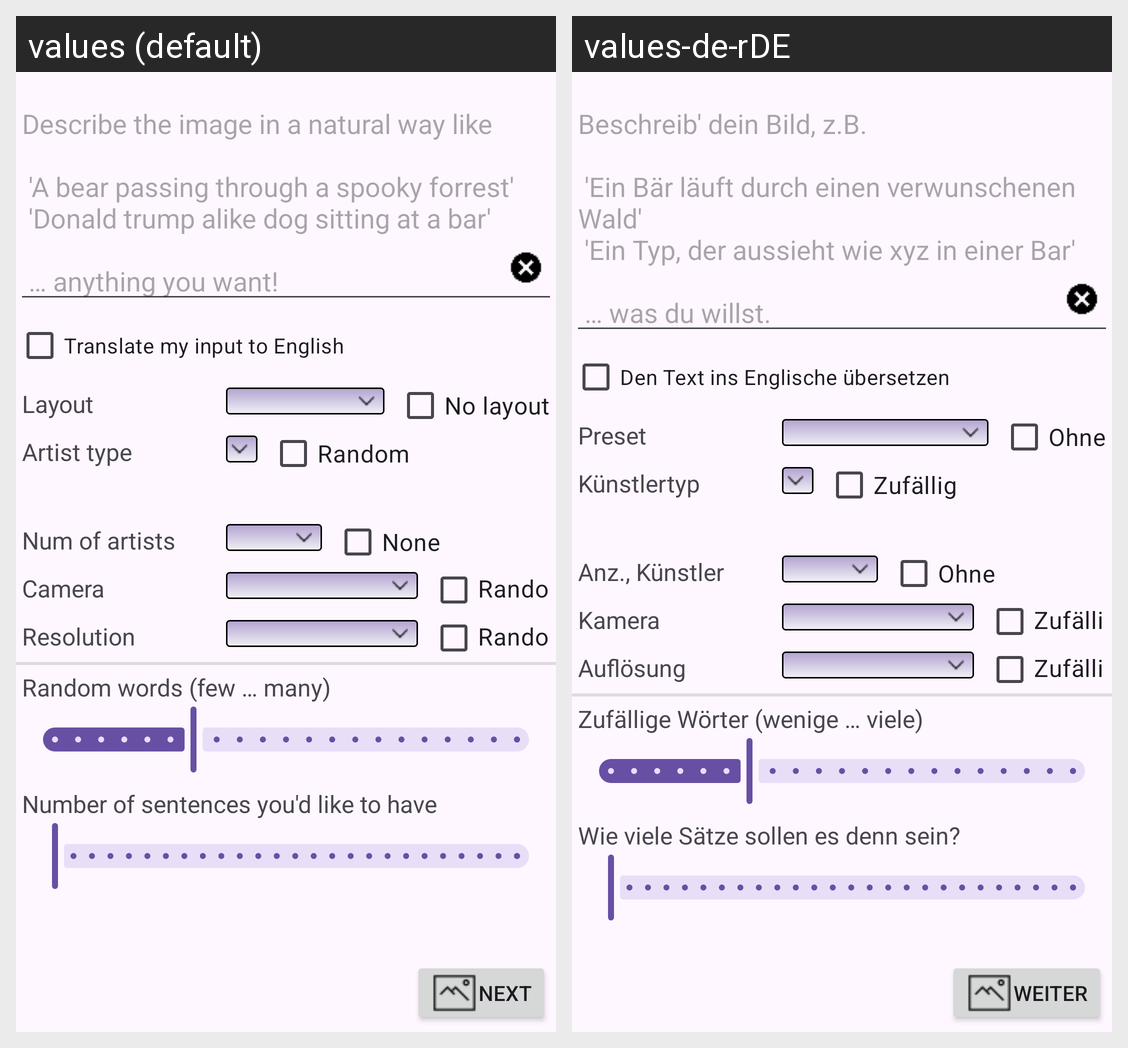

The Android screen above is rendered under two locales of the same app. Produce the string resources it draws, with the default and per-locale values.
Android screen res/layout/main_fragment.xml rendered under 2 locales, left to right: values (default), values-de-rDE. Device: Nexus 5 (rendered at 1080×1920; each locale shown at half size, 540×960, under a caption strip naming it); theme Theme.ai.
Strings drawn on this screen, with the default value and each locale's value (text and hints the layout hard-codes, and strings that could not be matched under every locale, appear in the picture but are not listed):

what_to_enter_hint
  values: Describe the image in a natural way like
      
       'A bear passing through a spooky forrest'
       'Donald trump alike dog sitting at a bar'
      
       … anything you want!
  values-de-rDE: Beschreib' dein Bild, z.B.
      
       'Ein Bär läuft durch einen verwunschenen Wald'
       'Ein Typ, der aussieht wie xyz in einer Bar'
      
       … was du willst.

simple_translation_checkbox
  values: Translate my input to English
  values-de-rDE: Den Text ins Englische übersetzen

lbl_layout
  values: Layout
  values-de-rDE: Preset

lbl_no_layout
  values: No layout
  values-de-rDE: Ohne

lbl_artist_type
  values: Artist type
  values-de-rDE: Künstlertyp

chk_random_artist_type
  values: Random
  values-de-rDE: Zufällig

lbl_num_artists
  values: Num of artists
  values-de-rDE: Anz., Künstler

lbl_no_artists
  values: None
  values-de-rDE: Ohne

lbl_camera
  values: Camera
  values-de-rDE: Kamera

chk_random_camera
  values: Random
  values-de-rDE: Zufällig

lbl_resolution
  values: Resolution
  values-de-rDE: Auflösung

chk_random_resolution
  values: Random
  values-de-rDE: Zufällig

lbl_random_words
  values: Random words (few … many)
  values-de-rDE: Zufällige Wörter (wenige … viele)

lbl_sentences_count
  values: Number of sentences you'd like to have
  values-de-rDE: Wie viele Sätze sollen es denn sein?

next
  values: Next
  values-de-rDE: Weiter
